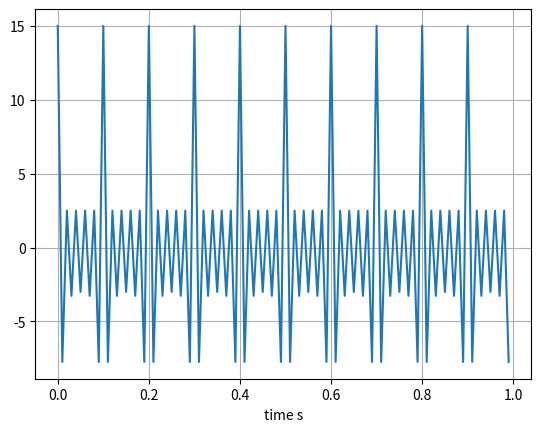
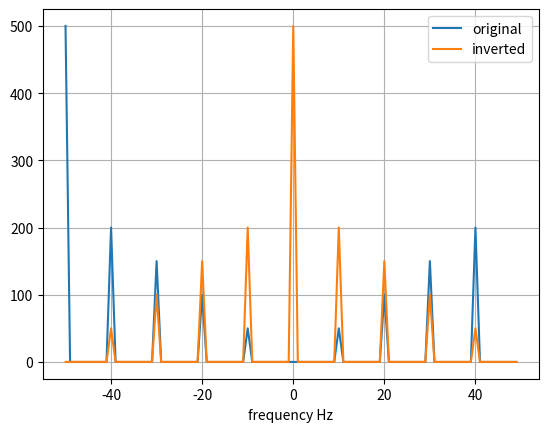

The matplotlib source for these figures, in order:
import matplotlib.pyplot as plt
import numpy as np

# frequency units Hz
f1 = np.arange(1,6)*10.0
w1 = 2*np.pi*f1

fs = 100.0
Ts = 1/fs

t = np.arange(0, 1, Ts)
N = K = len(t)
f = np.arange(-fs/2,fs/2,fs/K)
inverter = np.asarray(int(N/2)*[1,-1])
x = np.zeros(N)
for i, w in enumerate(w1, start=1):
    x = x + i*np.cos(w*t)

xi = x*inverter

plt.figure(0)
plt.plot(t,x)
plt.xlabel('time s')
plt.grid()

plt.figure(1)
plt.plot(f,np.fft.fftshift(np.fft.fft(x)), label='original')
plt.plot(f,np.fft.fftshift(np.fft.fft(xi)), label='inverted')
plt.xlabel('frequency Hz')
plt.legend()
plt.grid()
plt.show()